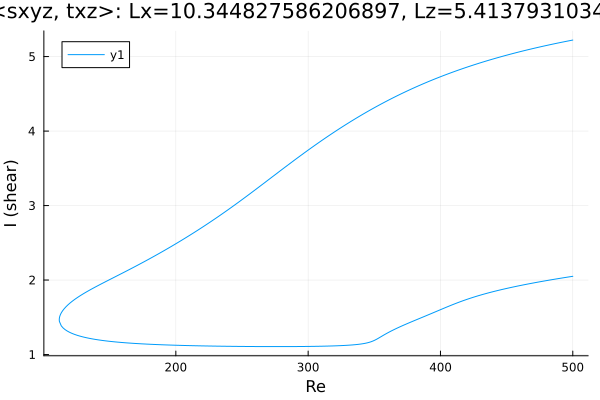

Values plotted in this chart, from the file beside it:
Re, shear
500.0, 5.222
499.8, 5.221
498.4, 5.216
496.9, 5.211
495.5, 5.206
494.1, 5.201
492.7, 5.196
491.3, 5.191
489.9, 5.186
488.5, 5.181
487, 5.176
485.6, 5.17
484.2, 5.165
482.8, 5.16
481.4, 5.154
480, 5.149
478.6, 5.143
477.1, 5.137
475.7, 5.132
474.3, 5.126
472.9, 5.12
471.5, 5.115
470.1, 5.109
468.7, 5.103
467.3, 5.097
465.8, 5.091
464.4, 5.085
463, 5.078
461.6, 5.072
460.2, 5.066
458.8, 5.06
457.4, 5.053
455.9, 5.047
454.5, 5.04
453.1, 5.034
451.7, 5.027
450.3, 5.02
448.9, 5.013
447.5, 5.006
446, 4.999
444.6, 4.992
443.2, 4.985
441.8, 4.978
440.4, 4.971
439, 4.964
437.6, 4.956
436.1, 4.949
434.7, 4.941
433.3, 4.934
431.9, 4.926
430.5, 4.918
429.1, 4.91
427.7, 4.902
426.2, 4.894
424.8, 4.886
423.4, 4.878
422, 4.87
420.6, 4.861
419.2, 4.853
417.8, 4.844
... 556 more rows
